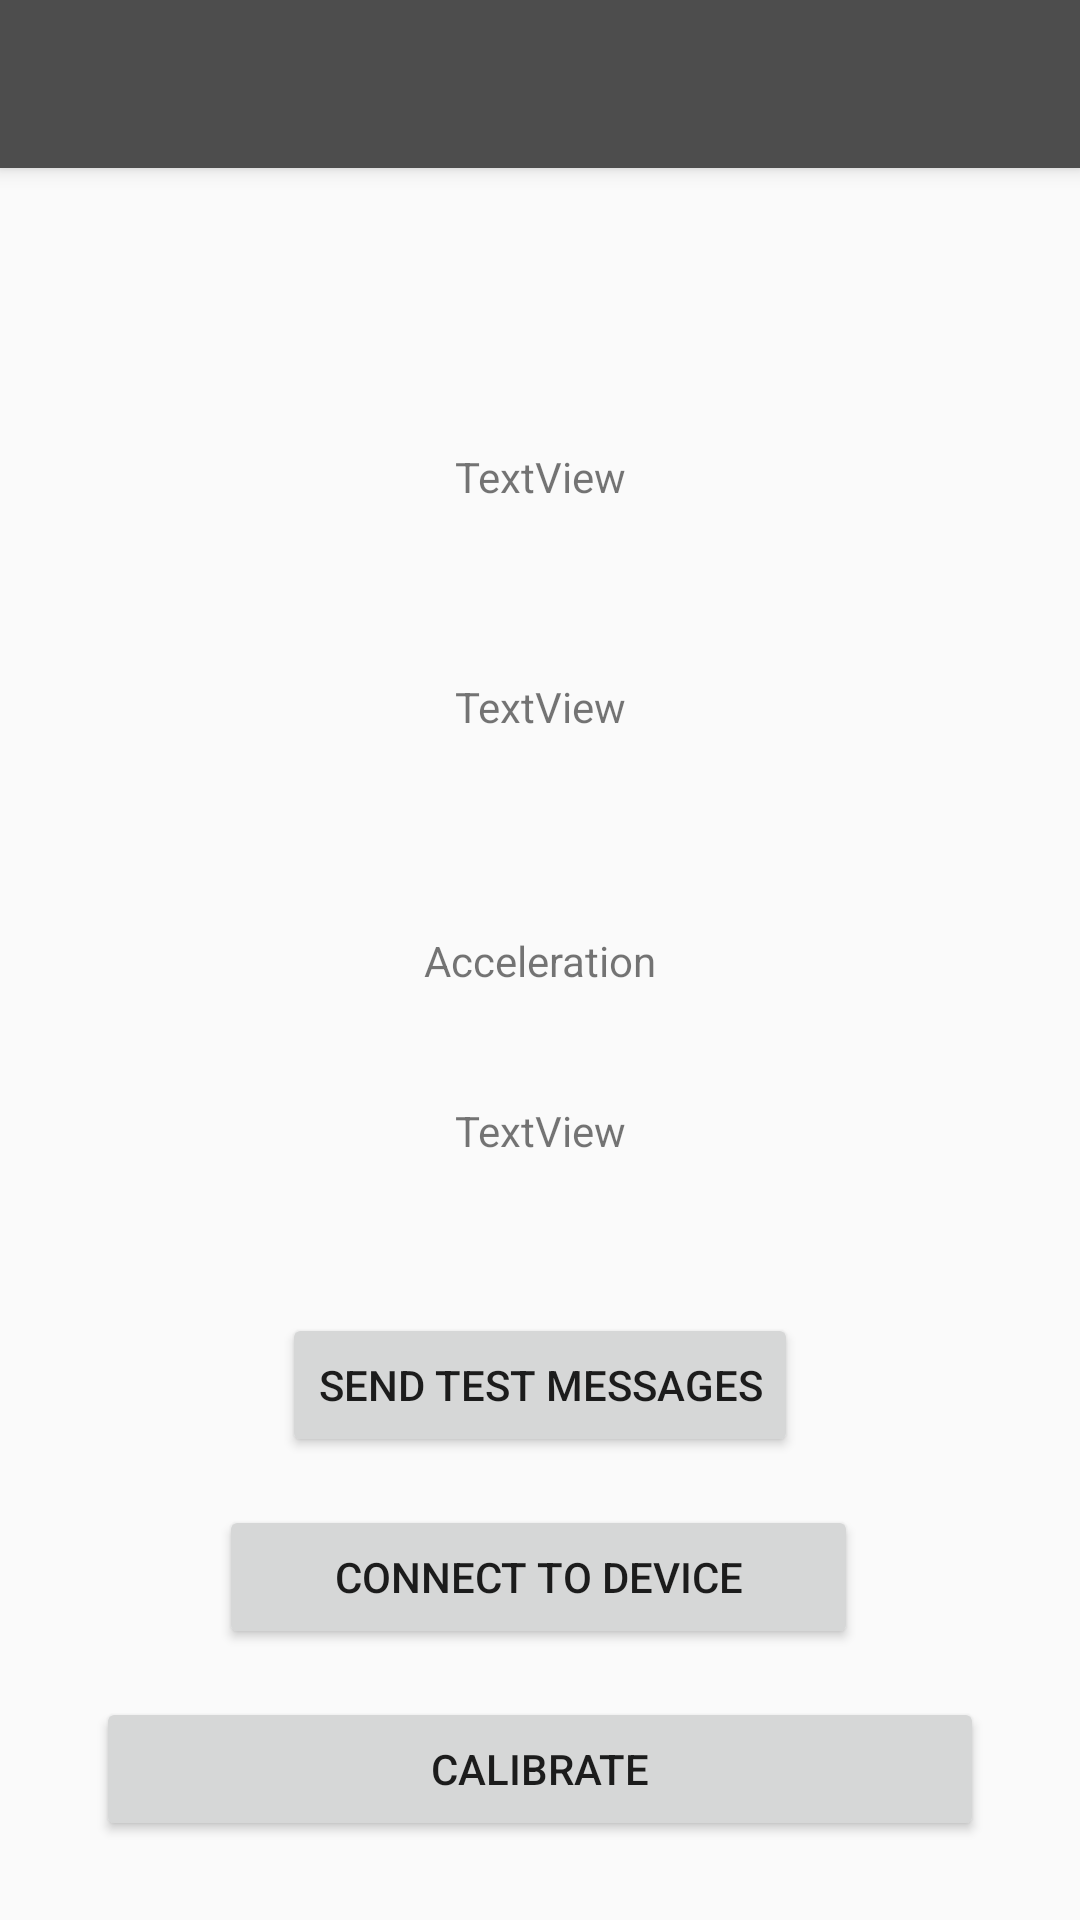

The Android layout XML behind this screen, and the referenced resources:
<!-- AndroidManifest.xml: application theme AppTheme -->
<!-- res/layout/activity_main.xml -->
<?xml version="1.0" encoding="utf-8"?>
<androidx.coordinatorlayout.widget.CoordinatorLayout xmlns:tools="http://schemas.android.com/tools"
    android:id="@+id/MainActivityCoordinator"
    xmlns:android="http://schemas.android.com/apk/res/android"
    xmlns:app="http://schemas.android.com/apk/res-auto"
    android:layout_width="match_parent"
    android:layout_height="match_parent">



    <androidx.constraintlayout.widget.ConstraintLayout
        android:layout_width="match_parent"
        android:layout_height="match_parent"
        tools:context=".activities.MainActivity">

        <include
            android:id="@+id/main_toolbar"
            layout="@layout/toolbar"
            app:layout_constraintEnd_toEndOf="parent"
            app:layout_constraintStart_toStartOf="parent"
            app:layout_constraintTop_toTopOf="parent" />

        <TextView
            android:id="@+id/acceleration"
            android:layout_width="wrap_content"
            android:layout_height="wrap_content"
            android:text="@string/textview2"
            app:layout_constraintBottom_toBottomOf="parent"
            app:layout_constraintEnd_toEndOf="parent"
            app:layout_constraintStart_toStartOf="parent"
            app:layout_constraintTop_toTopOf="parent" />

        <TextView
            android:id="@+id/maximums"
            android:layout_width="wrap_content"
            android:layout_height="wrap_content"
            android:onClick="activateCalibrate"
            android:text="TextView"
            app:layout_constraintBottom_toTopOf="@+id/acceleration"
            app:layout_constraintEnd_toEndOf="parent"
            app:layout_constraintStart_toStartOf="parent"
            app:layout_constraintTop_toTopOf="parent"
            app:layout_constraintVertical_bias="0.512" />


        <TextView
            android:id="@+id/threshold"
            android:layout_width="wrap_content"
            android:layout_height="wrap_content"
            android:text="TextView"
            app:layout_constraintBottom_toTopOf="@+id/acceleration"
            app:layout_constraintEnd_toEndOf="parent"
            app:layout_constraintStart_toStartOf="parent"
            app:layout_constraintTop_toBottomOf="@+id/maximums"
            app:layout_constraintVertical_bias="0.468" />

        <Button
            android:id="@+id/calibrate"
            android:layout_width="0dp"
            android:layout_height="wrap_content"
            android:layout_marginStart="32dp"
            android:layout_marginEnd="32dp"
            android:text="@string/calibrate"
            app:layout_constraintBottom_toBottomOf="parent"
            app:layout_constraintEnd_toEndOf="parent"
            app:layout_constraintStart_toStartOf="parent"
            app:layout_constraintTop_toBottomOf="@+id/acceleration"
            app:layout_constraintVertical_bias="0.9" />

        <Button
            android:id="@+id/bluetooth"
            android:layout_width="213dp"
            android:layout_height="48dp"
            android:layout_marginBottom="16dp"
            android:onClick="connectDevice"
            android:text="@string/connect_to_device"
            app:layout_constraintBottom_toTopOf="@+id/calibrate"
            app:layout_constraintEnd_toEndOf="parent"
            app:layout_constraintHorizontal_bias="0.497"
            app:layout_constraintStart_toStartOf="parent" />

        <TextView
            android:id="@+id/position"
            android:layout_width="wrap_content"
            android:layout_height="wrap_content"
            android:layout_marginBottom="152dp"
            android:layout_marginEnd="8dp"
            android:layout_marginStart="8dp"
            android:layout_marginTop="8dp"
            android:text="TextView"
            app:layout_constraintBottom_toTopOf="@+id/calibrate"
            app:layout_constraintEnd_toEndOf="parent"
            app:layout_constraintStart_toStartOf="parent"
            app:layout_constraintTop_toBottomOf="@+id/acceleration"
            app:layout_constraintVertical_bias="0.523" />

        <Button
            android:id="@+id/execute"
            android:layout_width="wrap_content"
            android:layout_height="wrap_content"
            android:layout_marginBottom="16dp"
            android:onClick="testMessages"
            android:text="@string/execute"
            app:layout_constraintBottom_toTopOf="@+id/bluetooth"
            app:layout_constraintEnd_toEndOf="parent"
            app:layout_constraintStart_toStartOf="parent" />
    </androidx.constraintlayout.widget.ConstraintLayout>
</androidx.coordinatorlayout.widget.CoordinatorLayout>
<!-- res/layout/toolbar.xml (included above) -->
<?xml version="1.0" encoding="utf-8"?>
<androidx.appcompat.widget.Toolbar xmlns:android="http://schemas.android.com/apk/res/android"
    android:layout_width="match_parent"
    android:layout_height="wrap_content"
    xmlns:app="http://schemas.android.com/apk/res-auto"
    android:background="@color/PPdark_grey"
    android:elevation="4dp"
    android:theme="@style/ThemeOverlay.AppCompat.Dark.ActionBar"
    app:popupTheme="@style/ThemeOverlay.AppCompat.Light">

</androidx.appcompat.widget.Toolbar>
<!-- resources referenced by this layout -->
<resources>
  <color name="PPdark_grey">#4D4D4D</color>
  <string name="calibrate">calibrate</string>
  <string name="connect_to_device">Connect to Device</string>
  <string name="execute">Send Test Messages</string>
  <string name="textview2">Acceleration</string>
  <style name="AppTheme" parent="Theme.AppCompat.Light.DarkActionBar">
          
          <item name="colorPrimary">@color/colorPrimary</item>
          <item name="colorPrimaryDark">@color/colorPrimaryDark</item>
          <item name="colorAccent">@color/colorAccent</item>
          <item name="colorControlActivated">@color/colorControlActivated</item>
      </style>
  <color name="colorPrimary">#008577</color>
  <color name="colorPrimaryDark">#00574B</color>
  <color name="colorAccent">#D81B60</color>
</resources>
